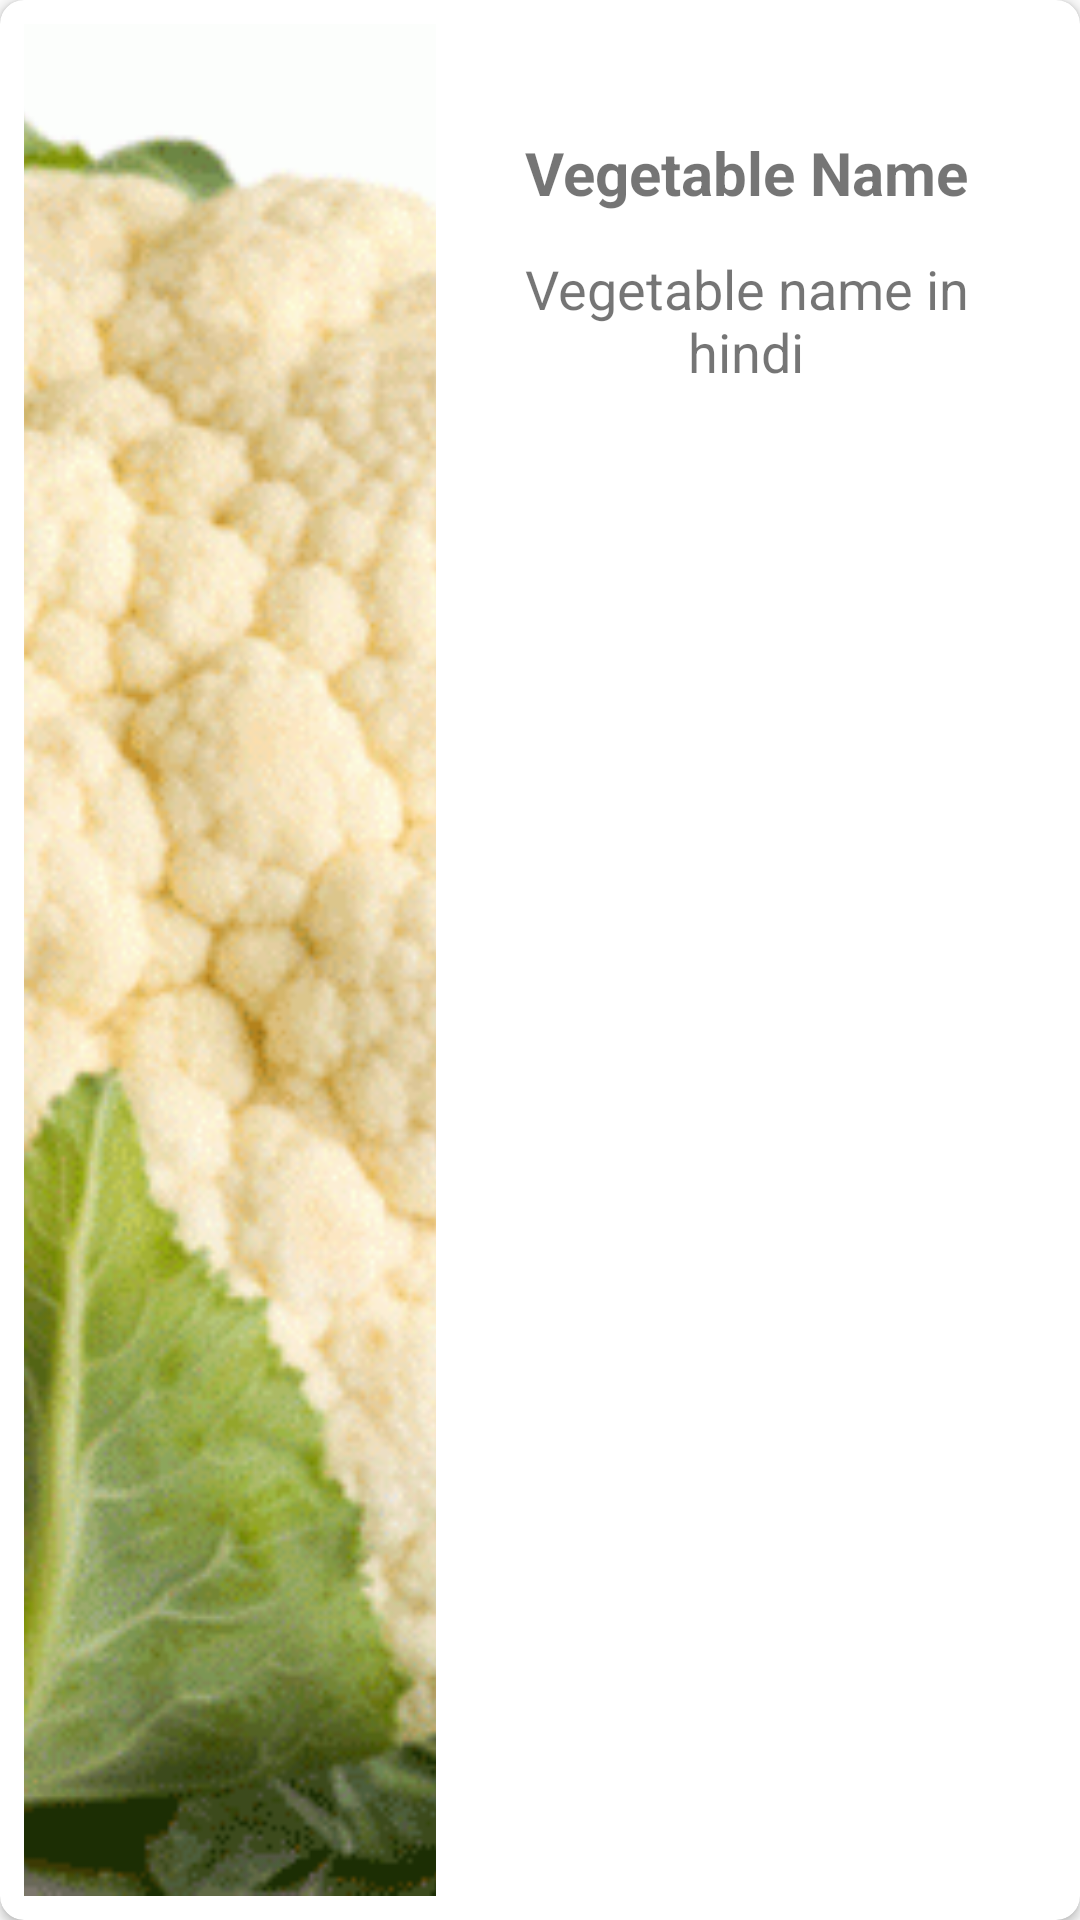

Reconstruct the res/layout file that produces this screen, plus the resources it refers to.
<!-- AndroidManifest.xml: application theme AppTheme -->
<!-- res/layout/food.xml -->
<?xml version="1.0" encoding="utf-8"?>
<androidx.cardview.widget.CardView xmlns:android="http://schemas.android.com/apk/res/android"
    xmlns:app="http://schemas.android.com/apk/res-auto"
    xmlns:card_view="http://schemas.android.com/tools"
    android:layout_width="match_parent"
    android:layout_height="160dp"
    android:layout_marginTop="8dp"
    android:layout_marginLeft="8dp"
    android:layout_marginRight="8dp"
    app:cardCornerRadius="8dp"
    card_view:elevation="8dp">
    <LinearLayout
        android:layout_width="match_parent"
        android:layout_height="match_parent"
        android:padding="8dp"
        android:orientation="horizontal">

        <ImageView
            android:layout_width="0dp"
            android:layout_height="match_parent"
            android:layout_weight="0.4"
            android:id="@+id/image"
            android:scaleType="centerCrop"
            android:src="@drawable/cauliflower"
            android:contentDescription="@string/food_item_image" />

        <RelativeLayout
            android:layout_width="0dp"
            android:layout_height="match_parent"
            android:layout_weight="0.6"
            android:orientation="vertical"
            android:padding="16dp">

            <TextView
                android:id="@+id/name"
                android:layout_width="match_parent"
                android:layout_height="wrap_content"
                android:text="@string/vegetable_name"
                android:layout_marginTop="10dp"
                android:paddingTop="10dp"
                android:paddingBottom="5dp"
                android:textSize="20sp"
                android:textAlignment="center"
                android:textStyle="bold"/>

            <TextView
                android:id="@+id/nameHindi"
                android:layout_width="match_parent"
                android:layout_height="wrap_content"
                android:text="@string/vegetable_name_in_hindi"
                android:layout_below="@+id/name"
                android:textSize="18sp"
                android:paddingTop="8dp"
                android:paddingBottom="8dp"
                android:textAlignment="center"/>
            

        </RelativeLayout>
    </LinearLayout>
</androidx.cardview.widget.CardView>
<!-- resources referenced by this layout -->
<resources>
  <!-- drawable cauliflower: png bitmap (drawable, 92844 bytes) -->
  <string name="food_item_image">Food Item Image</string>
  <string name="vegetable_name">Vegetable Name</string>
  <string name="vegetable_name_in_hindi">Vegetable name in hindi</string>
  <style name="AppTheme" parent="Theme.AppCompat.Light.NoActionBar">
          
          <item name="colorPrimary">@color/light_green</item>
          <item name="colorPrimaryDark">@color/dark_green</item>
          <item name="colorAccent">@color/colorAccent</item>
      </style>
  <color name="light_green">#2DD782</color>
  <color name="dark_green">#11998e</color>
  <color name="colorAccent">#FF4081</color>
</resources>
